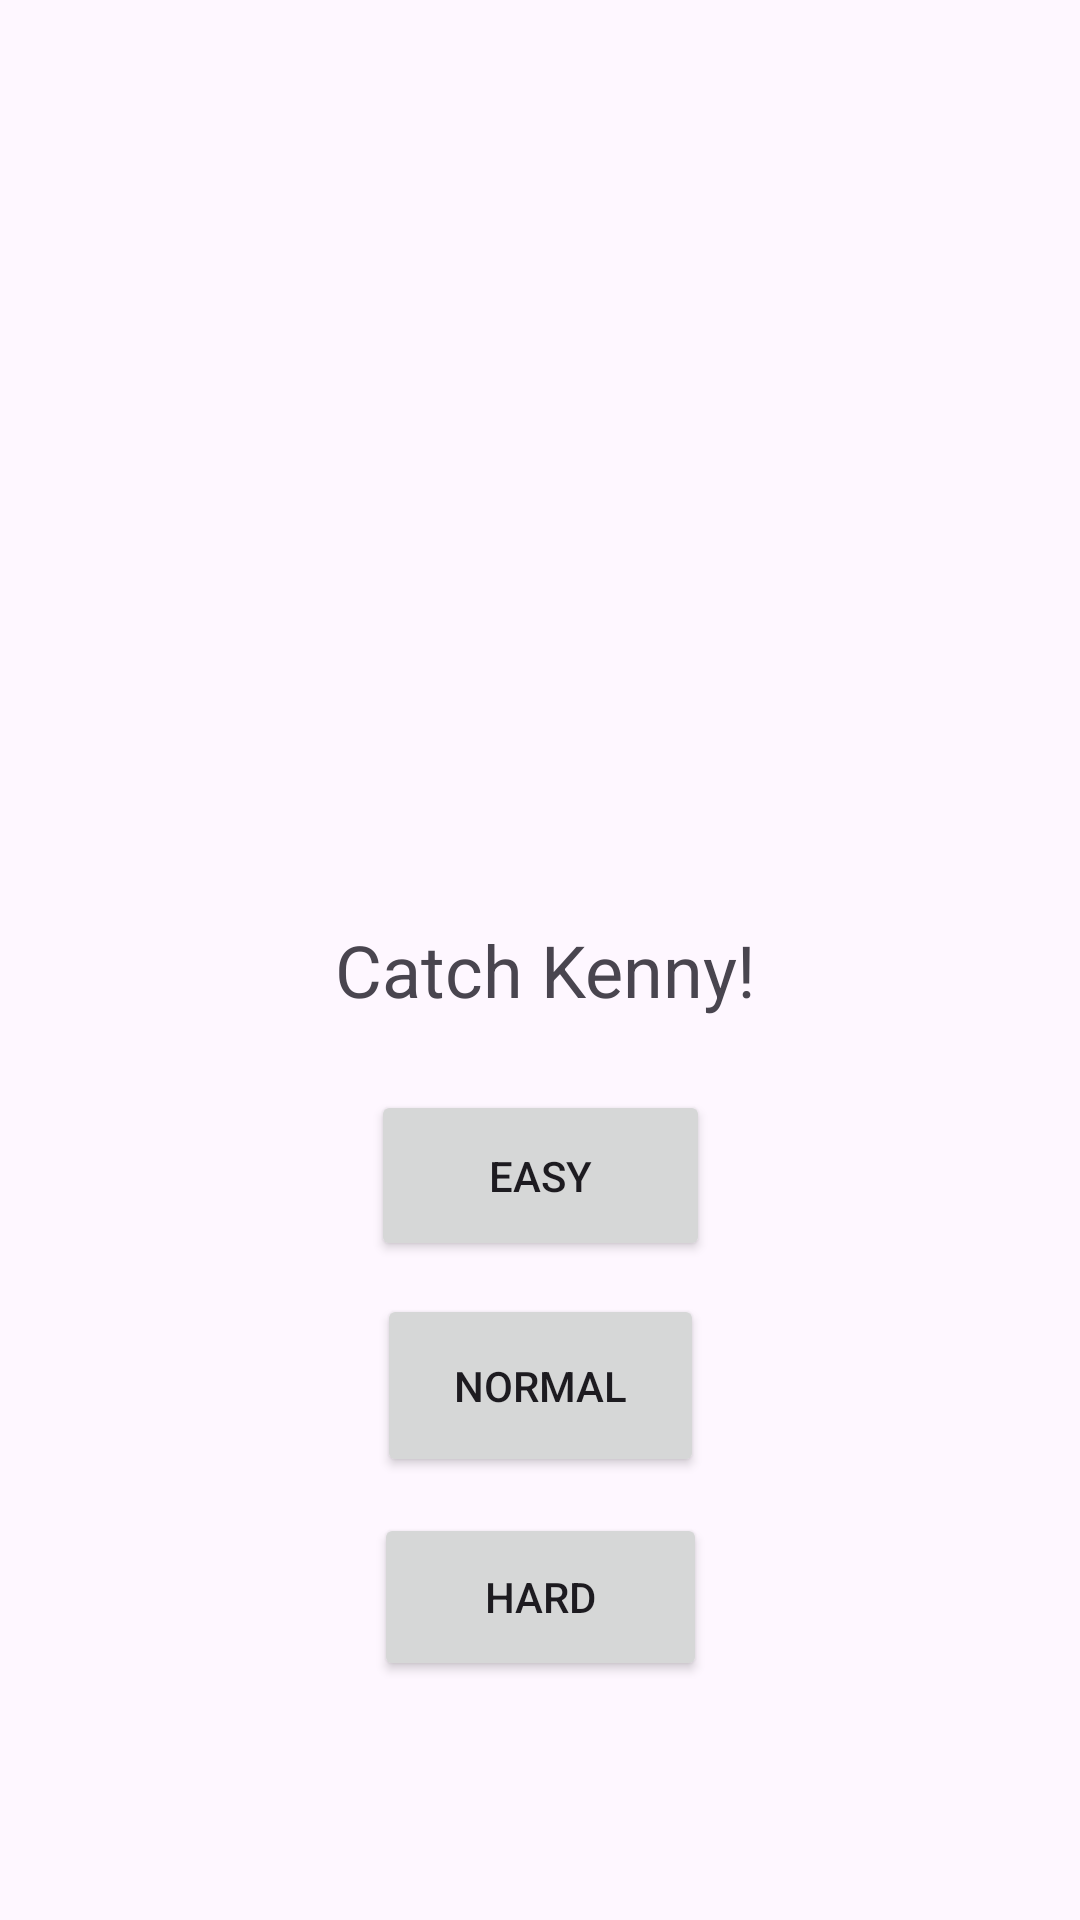

This screen was rendered from an Android layout file. Write that file and the resources it references.
<!-- AndroidManifest.xml: application theme Theme.CatchKenny2 -->
<!-- res/layout/activity_main2.xml -->
<?xml version="1.0" encoding="utf-8"?>
<androidx.constraintlayout.widget.ConstraintLayout xmlns:android="http://schemas.android.com/apk/res/android"
    xmlns:app="http://schemas.android.com/apk/res-auto"
    xmlns:tools="http://schemas.android.com/tools"
    android:id="@+id/main"
    android:layout_width="match_parent"
    android:layout_height="match_parent"
    tools:context=".MainActivity2">

    <Button
        android:id="@+id/hard"
        android:layout_width="111dp"
        android:layout_height="56dp"
        android:layout_marginBottom="111dp"
        android:onClick="hard"
        android:text="Hard"
        app:layout_constraintBottom_toBottomOf="parent"
        app:layout_constraintEnd_toEndOf="parent"
        app:layout_constraintStart_toStartOf="parent"
        app:layout_constraintTop_toBottomOf="@+id/normal" />

    <ImageView
        android:id="@+id/imageView10"
        android:layout_width="145dp"
        android:layout_height="217dp"
        android:layout_marginTop="76dp"
        android:layout_marginBottom="45dp"
        app:layout_constraintBottom_toTopOf="@+id/textView"
        app:layout_constraintEnd_toEndOf="parent"
        app:layout_constraintStart_toStartOf="parent"
        app:layout_constraintTop_toTopOf="parent"
        app:srcCompat="@drawable/kenny" />

    <TextView
        android:id="@+id/textView"
        android:layout_width="wrap_content"
        android:layout_height="wrap_content"
        android:layout_marginStart="4dp"
        android:layout_marginBottom="24dp"
        android:text="Catch Kenny!"
        android:textSize="24sp"
        app:layout_constraintBottom_toTopOf="@+id/easy"
        app:layout_constraintStart_toStartOf="@+id/imageView10"
        app:layout_constraintTop_toBottomOf="@+id/imageView10" />

    <Button
        android:id="@+id/easy"
        android:layout_width="113dp"
        android:layout_height="57dp"
        android:layout_marginBottom="11dp"
        android:onClick="easy"
        android:text="Easy"
        app:iconSize="18dp"
        app:layout_constraintBottom_toTopOf="@+id/normal"
        app:layout_constraintEnd_toEndOf="@+id/normal"
        app:layout_constraintStart_toStartOf="@+id/normal"
        app:layout_constraintTop_toBottomOf="@+id/textView" />

    <Button
        android:id="@+id/normal"
        android:layout_width="109dp"
        android:layout_height="61dp"
        android:layout_marginBottom="12dp"
        android:onClick="normal"
        android:text="Normal"
        app:layout_constraintBottom_toTopOf="@+id/hard"
        app:layout_constraintEnd_toEndOf="@+id/hard"
        app:layout_constraintStart_toStartOf="@+id/hard"
        app:layout_constraintTop_toBottomOf="@+id/easy" />
</androidx.constraintlayout.widget.ConstraintLayout>
<!-- resources referenced by this layout -->
<resources>
  <style name="Theme.CatchKenny2" parent="Base.Theme.CatchKenny2" />
  <style name="Base.Theme.CatchKenny2" parent="Theme.Material3.DayNight.NoActionBar">
          
          
      </style>
</resources>
